The GitHub repository brunofaria27/image-processing contains a labelled image folder "separate-dataset" with 6 categories: ASC H, ASC US, HSIL, LSIL, negative for intraepithelial lesion, SCC. Examples follow, each with its label.

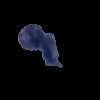
Label: negative for intraepithelial lesion

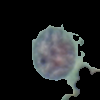
Label: ASC US

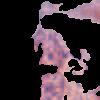
Label: LSIL

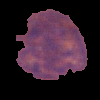
Label: ASC H

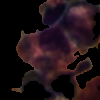
Label: HSIL

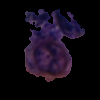
Label: SCC
